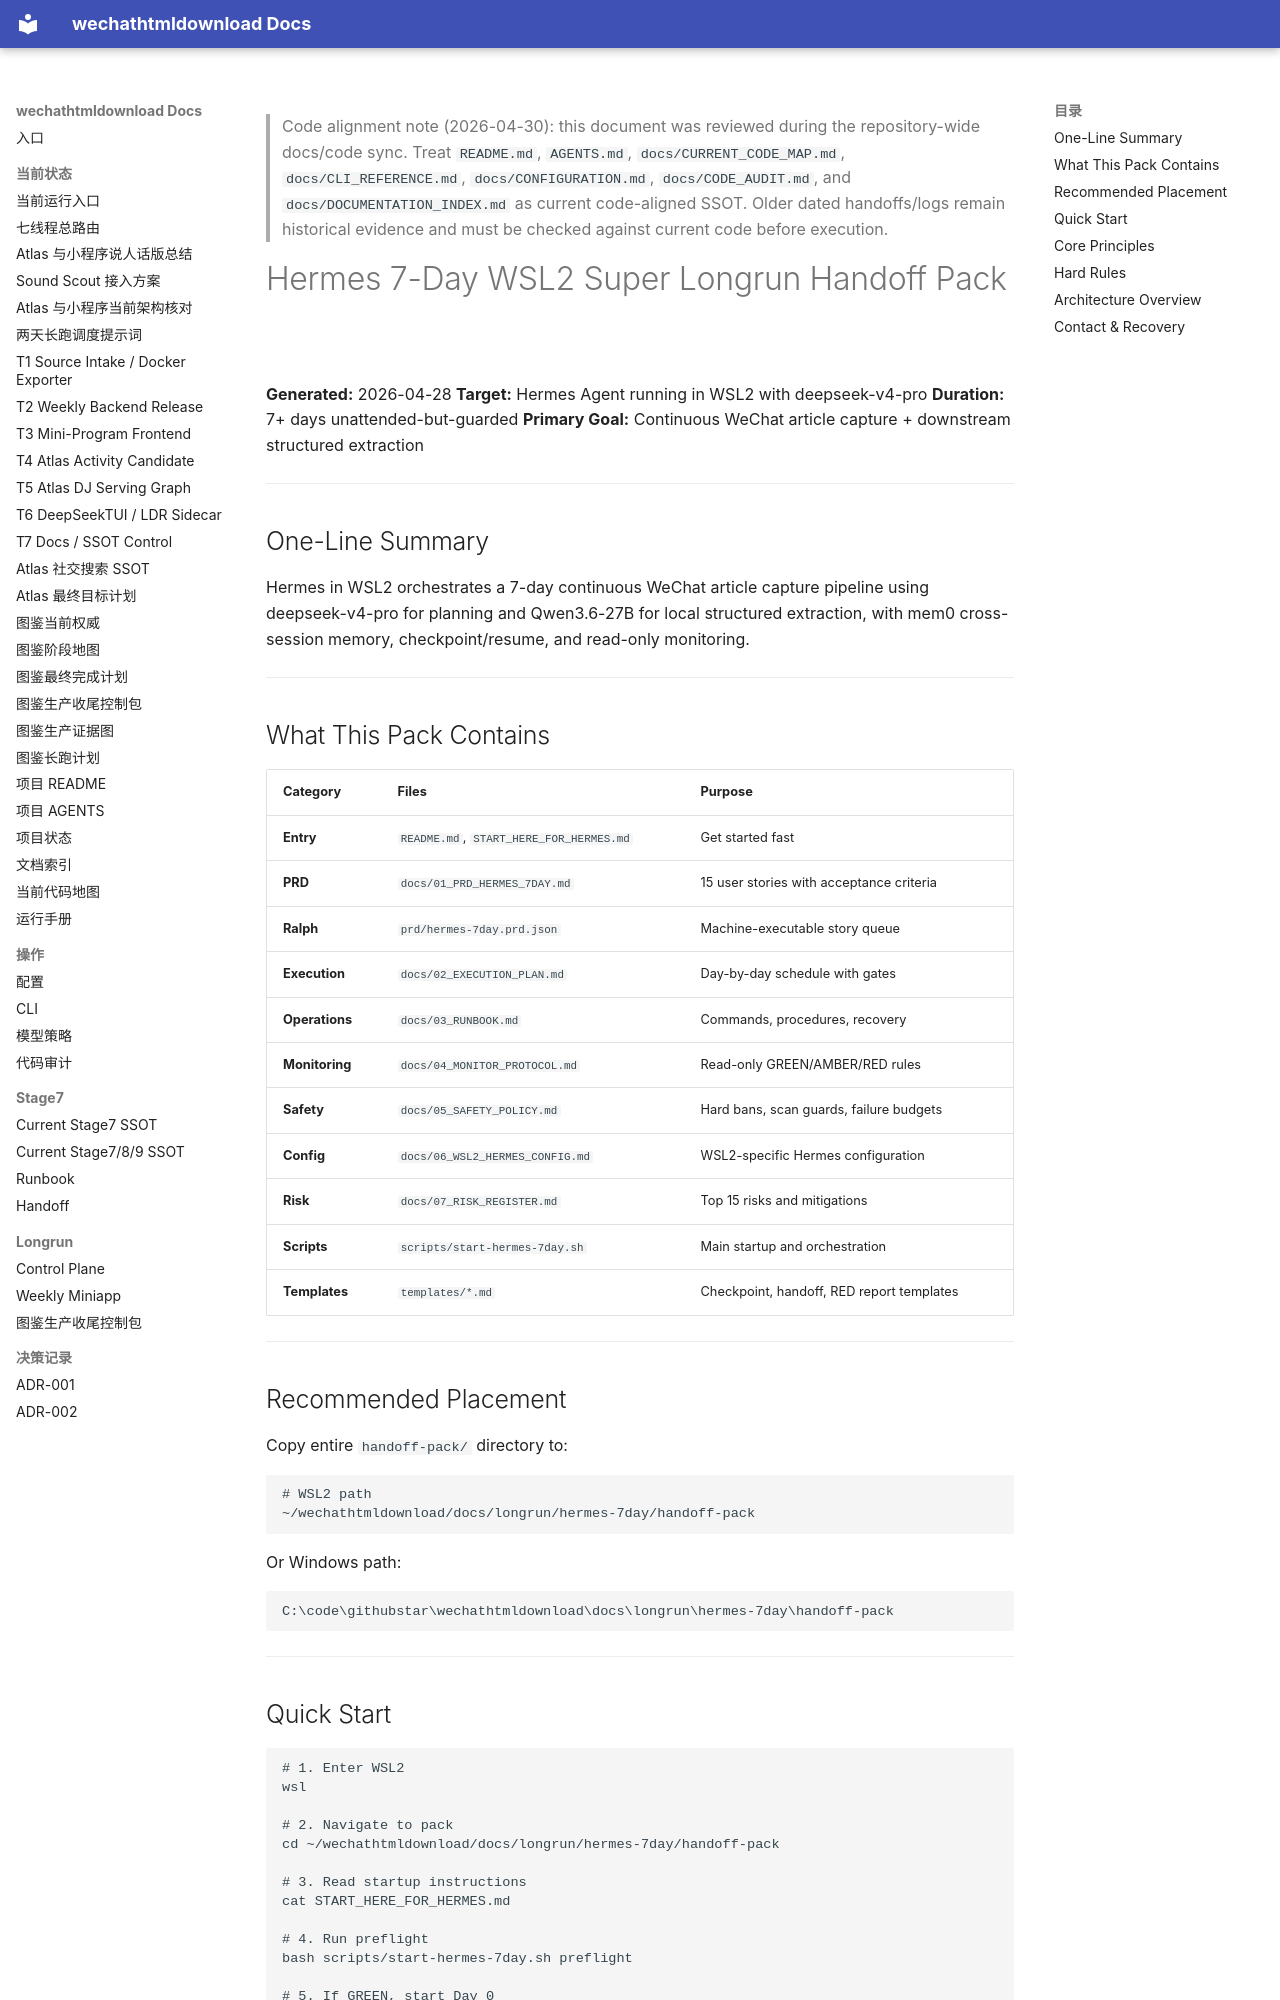

repository: yutianyu111602-glitch/wechathtmldownload · page: longrun/hermes-7day/handoff-pack/index.html · generator: mkdocs

<!-- CODE_ALIGNMENT_2026_04_30_START -->
> Code alignment note (2026-04-30): this document was reviewed during the repository-wide docs/code sync. Treat `README.md`, `AGENTS.md`, `docs/CURRENT_CODE_MAP.md`, `docs/CLI_REFERENCE.md`, `docs/CONFIGURATION.md`, `docs/CODE_AUDIT.md`, and `docs/DOCUMENTATION_INDEX.md` as current code-aligned SSOT. Older dated handoffs/logs remain historical evidence and must be checked against current code before execution.
<!-- CODE_ALIGNMENT_2026_04_30_END -->

# Hermes 7-Day WSL2 Super Longrun Handoff Pack

**Generated:** 2026-04-28
**Target:** Hermes Agent running in WSL2 with deepseek-v4-pro
**Duration:** 7+ days unattended-but-guarded
**Primary Goal:** Continuous WeChat article capture + downstream structured extraction

---

## One-Line Summary

Hermes in WSL2 orchestrates a 7-day continuous WeChat article capture pipeline using deepseek-v4-pro for planning and Qwen3.6-27B for local structured extraction, with mem0 cross-session memory, checkpoint/resume, and read-only monitoring.

---

## What This Pack Contains

| Category | Files | Purpose |
|----------|-------|---------|
| **Entry** | `README.md`, `START_HERE_FOR_HERMES.md` | Get started fast |
| **PRD** | `docs/01_PRD_HERMES_7DAY.md` | 15 user stories with acceptance criteria |
| **Ralph** | `prd/hermes-7day.prd.json` | Machine-executable story queue |
| **Execution** | `docs/02_EXECUTION_PLAN.md` | Day-by-day schedule with gates |
| **Operations** | `docs/03_RUNBOOK.md` | Commands, procedures, recovery |
| **Monitoring** | `docs/04_MONITOR_PROTOCOL.md` | Read-only GREEN/AMBER/RED rules |
| **Safety** | `docs/05_SAFETY_POLICY.md` | Hard bans, scan guards, failure budgets |
| **Config** | `docs/06_WSL2_HERMES_CONFIG.md` | WSL2-specific Hermes configuration |
| **Risk** | `docs/07_RISK_REGISTER.md` | Top 15 risks and mitigations |
| **Scripts** | `scripts/start-hermes-7day.sh` | Main startup and orchestration |
| **Templates** | `templates/*.md` | Checkpoint, handoff, RED report templates |

---

## Recommended Placement

Copy entire `handoff-pack/` directory to:

```bash
# WSL2 path
~/wechathtmldownload/docs/longrun/hermes-7day/handoff-pack
```

Or Windows path:
```powershell
C:\code\githubstar\wechathtmldownload\docs\longrun\hermes-7day\handoff-pack
```

---

## Quick Start

```bash
# 1. Enter WSL2
wsl

# 2. Navigate to pack
cd ~/wechathtmldownload/docs/longrun/hermes-7day/handoff-pack

# 3. Read startup instructions
cat START_HERE_FOR_HERMES.md

# 4. Run preflight
bash scripts/start-hermes-7day.sh preflight

# 5. If GREEN, start Day 0
bash scripts/start-hermes-7day.sh day0
```

---
